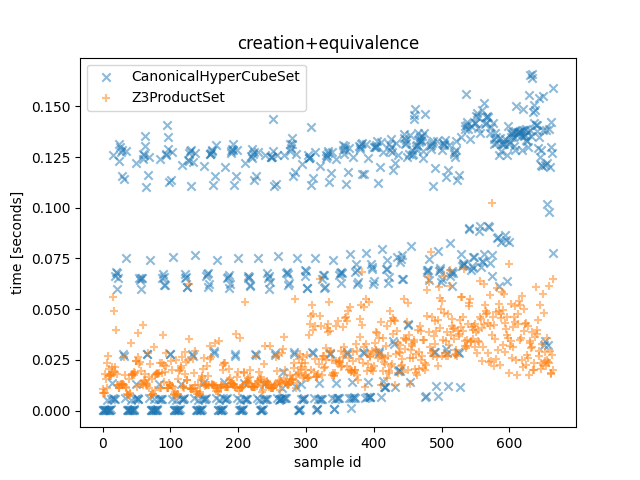

The file beside this chart, header and first rows:
CanonicalHyperCubeSet time, Z3ProductSet time, CanonicalHyperCubeSet outcome, Z3ProductSet outcome, description
7.909996202215552e-05, 0.01043, False, False, <allow_list1=[{'src_ports': [(30000, 327…
6.750004831701517e-05, 0.008462, False, False, <allow_list1=[{'src_ports': [(30000, 327…
5.7299970649182796e-05, 0.008666, False, False, <allow_list1=[{'src_ports': [(30000, 327…
5.539995618164539e-05, 0.008724, False, False, <allow_list1=[{'src_ports': [(30000, 327…
7.24999699741602e-05, 0.01796, False, False, <allow_list1=[{'src_ports': [(30000, 327…
8.3099992480129e-05, 0.01531, False, False, <allow_list1=[{'src_ports': [(30000, 327…
7.059995550662279e-05, 0.01131, False, False, <allow_list1=[{'src_ports': [(30000, 327…
0.005187, 0.02365, False, False, <allow_list1=[{'src_ports': [(30000, 327…
0.0001267, 0.02674, False, False, <allow_list1=[{'src_ports': [(30000, 327…
0.0001718, 0.02041, False, False, <allow_list1=[{'src_ports': [(30000, 327…
0.0002446, 0.01735, False, False, <allow_list1=[{'src_ports': [(30000, 327…
0.0004084, 0.01689, False, False, <allow_list1=[{'src_ports': [(30000, 327…
0.0006603, 0.0171, False, False, <allow_list1=[{'src_ports': [(30000, 327…
0.005881, 0.01789, False, False, <allow_list1=[{'src_ports': [(30000, 327…
0.01336, 0.02127, False, False, <allow_list1=[{'src_ports': [(30000, 327…
0.1258, 0.05591, False, False, <allow_list1=[{'src_ports': [(30000, 327…
0.006086, 0.01877, False, False, <allow_list1=[{'src_ports': [(30000, 327…
0.005845, 0.04892, False, False, <allow_list1=[{'src_ports': [(30000, 327…
0.005901, 0.01876, False, False, <allow_list1=[{'src_ports': [(30000, 327…
0.06637, 0.02164, False, False, <allow_list1=[{'src_ports': [(30000, 327…
0.0682, 0.03963, False, False, <allow_list1=[{'src_ports': [(30000, 327…
0.06794, 0.01803, False, False, <allow_list1=[{'src_ports': [(30000, 327…
0.05988, 0.01258, False, False, <allow_list1=[{'src_ports': [(30000, 327…
0.0654, 0.01266, False, False, <allow_list1=[{'src_ports': [(30000, 327…
0.1231, 0.01113, False, False, <allow_list1=[{'src_ports': [(30000, 327…
0.1314, 0.01129, False, False, <allow_list1=[{'src_ports': [(30000, 327…
0.1299, 0.01259, False, False, <allow_list1=[{'src_ports': [(30000, 327…
0.1275, 0.01293, False, False, <allow_list1=[{'src_ports': [(30000, 327…
0.1287, 0.01258, False, False, <allow_list1=[{'src_ports': [(30000, 327…
0.1155, 0.01298, False, False, <allow_list1=[{'src_ports': [(30000, 327…
0.02795, 0.01324, False, False, <allow_list1=[{'src_ports': [(30000, 327…
0.02713, 0.01271, False, False, <allow_list1=[{'src_ports': [(30000, 327…
0.1144, 0.02645, False, False, <allow_list1=[{'src_ports': [(30000, 327…
0.00616, 0.01772, False, False, <allow_list1=[{'src_ports': [(30000, 327…
0.1278, 0.01179, False, False, <allow_list1=[{'src_ports': [(30000, 327…
0.07524, 0.0112, False, False, <allow_list1=[{'src_ports': [(30000, 327…
7.560005178675056e-05, 0.008031, False, False, <allow_list1=[{'src_ports': [9050], 'neg…
5.709996912628412e-05, 0.007744, False, False, <allow_list1=[{'src_ports': [9050], 'neg…
5.720002809539437e-05, 0.007734, False, False, <allow_list1=[{'src_ports': [9050], 'neg…
7.310003275051713e-05, 0.01531, False, False, <allow_list1=[{'src_ports': [9050], 'neg…
8.420000085607171e-05, 0.008491, False, False, <allow_list1=[{'src_ports': [9050], 'neg…
7.170002209022641e-05, 0.008183, False, False, <allow_list1=[{'src_ports': [9050], 'neg…
0.005243, 0.03332, False, False, <allow_list1=[{'src_ports': [9050], 'neg…
0.0001171, 0.01807, False, False, <allow_list1=[{'src_ports': [9050], 'neg…
0.0001711, 0.01744, False, False, <allow_list1=[{'src_ports': [9050], 'neg…
0.0002422, 0.01805, False, False, <allow_list1=[{'src_ports': [9050], 'neg…
0.0004104, 0.01886, False, False, <allow_list1=[{'src_ports': [9050], 'neg…
0.0006576, 0.01776, False, False, <allow_list1=[{'src_ports': [9050], 'neg…
0.005649, 0.01847, False, False, <allow_list1=[{'src_ports': [9050], 'neg…
0.01325, 0.02445, False, False, <allow_list1=[{'src_ports': [9050], 'neg…
0.122, 0.02433, False, False, <allow_list1=[{'src_ports': [9050], 'neg…
0.005932, 0.01139, False, False, <allow_list1=[{'src_ports': [9050], 'neg…
0.005715, 0.03828, False, False, <allow_list1=[{'src_ports': [9050], 'neg…
0.005786, 0.02637, False, False, <allow_list1=[{'src_ports': [9050], 'neg…
0.06545, 0.02319, False, False, <allow_list1=[{'src_ports': [9050], 'neg…
0.06457, 0.02383, False, False, <allow_list1=[{'src_ports': [9050], 'neg…
0.06558, 0.01967, False, False, <allow_list1=[{'src_ports': [9050], 'neg…
0.05977, 0.0129, False, False, <allow_list1=[{'src_ports': [9050], 'neg…
0.06543, 0.01286, False, False, <allow_list1=[{'src_ports': [9050], 'neg…
0.1239, 0.04205, False, False, <allow_list1=[{'src_ports': [9050], 'neg…
... 606 more rows
